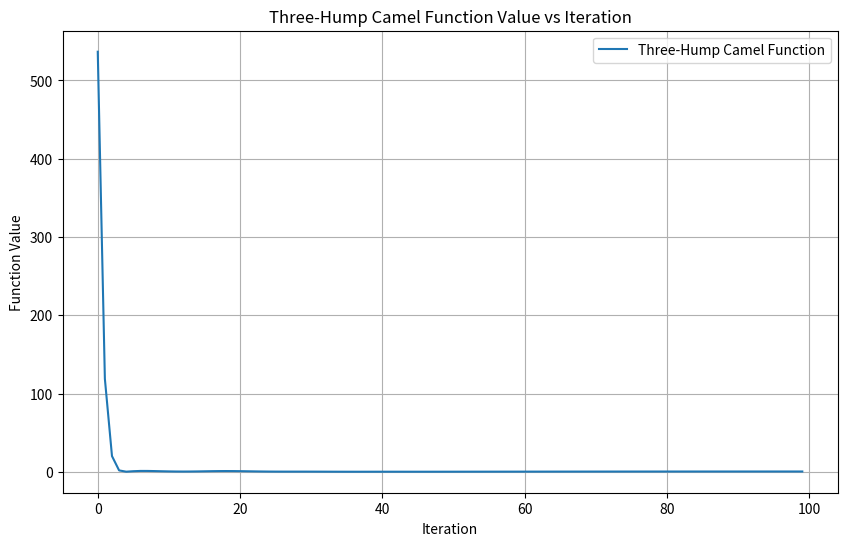
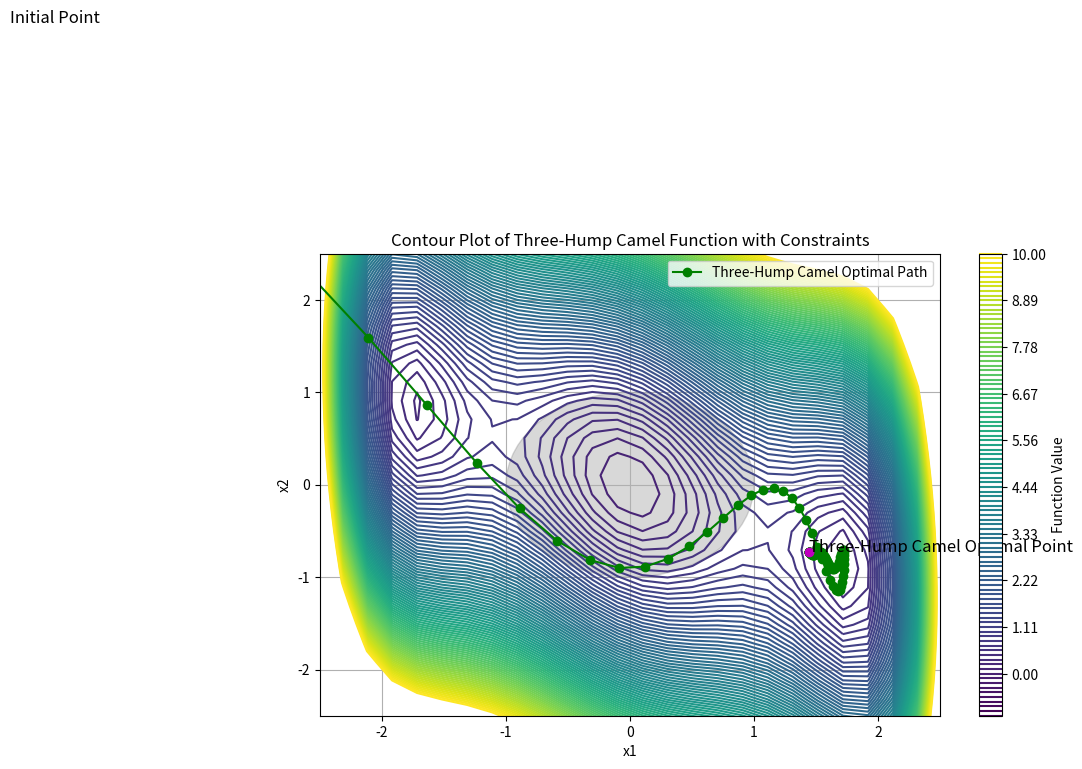

The matplotlib source for these figures, in order:
import numpy as np
import matplotlib.pyplot as plt

# Three-Hump Camel Function
def three_hump_camel(x1, x2):
    return 2*x1**2 - 1.05*x1**4 + (1/6)*x1**6 + x1*x2 + x2**2

# ADAM Optimization Function
def adam_optimization(gradient_func, function, initial_point, max_learning_rate=0.9, min_learning_rate=0.001, beta1=0.9, beta2=0.999, epsilon=1e-8, max_iter=100, tol=1e-8):
    # Initialize parameters
    m = np.zeros_like(initial_point)
    v = np.zeros_like(initial_point)
    t = 0
    point = initial_point
    history = []
    variable_history = [initial_point]

    while t < max_iter:
        t += 1
        gradient = gradient_func(*point)
        m = beta1 * m + (1 - beta1) * gradient
        v = beta2 * v + (1 - beta2) * (gradient ** 2)
        m_hat = m / (1 - beta1 ** t)
        v_hat = v / (1 - beta2 ** t)
        learning_rate = max_learning_rate - (max_learning_rate - min_learning_rate) * t / max_iter
        update = learning_rate * m_hat / (np.sqrt(v_hat) + epsilon)
        new_point = point - update

        if np.linalg.norm(update) < tol:
            print("Optimization converged after", t, "iterations.")
            break
        
        point = new_point
        history.append(function(*point))  # Save function value
        variable_history.append(point)
        
    return point, np.array(history), np.array(variable_history)

# Gradient Functions
def three_hump_camel_gradient(x1, x2):
    grad_x1 = 4 * x1**3 - 4.2 * x1**3 + x1**5 + x2
    grad_x2 = x1 + 2 * x2
    return np.array([grad_x1, grad_x2])

def constraint_g3(x1, x2):
    return x1**2 + x2**2

# Initial point
initial_point = np.array([-5, 5])

# Run ADAM optimization for Three-Hump Camel Function
optimal_point_camel, history_camel, variable_history_camel = adam_optimization(three_hump_camel_gradient, three_hump_camel, initial_point)

# Visualize function value changes over iterations - Three-Hump Camel Function
plt.figure(figsize=(10, 6))
plt.plot(history_camel, label='Three-Hump Camel Function')
plt.xlabel('Iteration')
plt.ylabel('Function Value')
plt.title('Three-Hump Camel Function Value vs Iteration')
plt.legend()
plt.grid(True)
plt.show()

x1 = np.linspace(-10, 10, 100)
x2 = np.linspace(-10, 10, 100)
X1, X2 = np.meshgrid(x1, x2)
# Visualize the contour plot of Three-Hump Camel function with optimal path and constraints
plt.figure(figsize=(10, 6))
plt.contour(X1, X2, three_hump_camel(X1, X2), levels=np.linspace(-1, 10, 100))
plt.plot(variable_history_camel[:,0], variable_history_camel[:,1], marker='o', color='green', label='Three-Hump Camel Optimal Path')
plt.plot(initial_point[0], initial_point[1], 'bo')  # Initial point
plt.plot(optimal_point_camel[0], optimal_point_camel[1], 'mo')  # Optimal point - Three-Hump Camel
plt.text(initial_point[0], initial_point[1], 'Initial Point', fontsize=12)
plt.text(optimal_point_camel[0], optimal_point_camel[1], 'Three-Hump Camel Optimal Point', fontsize=12)

# Add constraint g3(x1, x2) <= 1
circle_constraint = plt.Circle((0, 0), 1, color='gray', alpha=0.3)
plt.gca().add_patch(circle_constraint)

# Adjust plot limits for better visualization
plt.xlim(-2.5, 2.5)
plt.ylim(-2.5, 2.5)

plt.title('Contour Plot of Three-Hump Camel Function with Constraints')
plt.xlabel('x1')
plt.ylabel('x2')
plt.colorbar(label='Function Value')
plt.legend()
plt.grid(True)
plt.show()

# Print optimal points
print("Three-Hump Camel Optimal Point:", optimal_point_camel)

# Print function values at optimal points
print("Function Value at Three-Hump Camel Optimal Point:", three_hump_camel(*optimal_point_camel))
